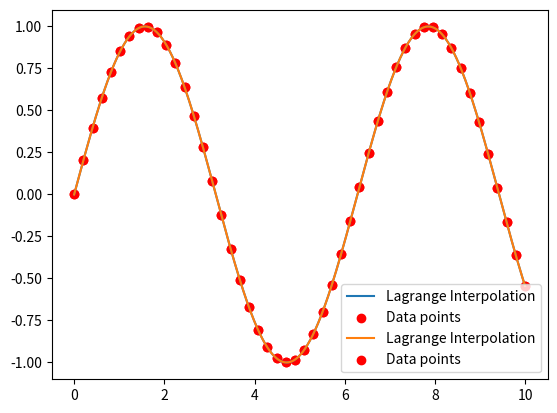

Python code for this plot:
import numpy as np
import matplotlib.pyplot as plt
import time

def lagrange_interpolation2(x_data, y_data, x):
    n = len(x_data)
    y = 0
    for i in range(n):
        # Calculate the Lagrange basis polynomial for the i-th data point
        l = 1
        for j in range(n):
            if j != i: 
                # Update the Lagrange multiplier
                l *= (x - x_data[j]) / (x_data[i] - x_data[j])
        # Accumulate the value of the Lagrange polynomial at x
        y += y_data[i] * l
    return y

def lagrange_interpolation(x, x_nodes, y_nodes):
    n = len(x_nodes)
    y = np.zeros(len(x))
    for i in range(n):
         # Initialize the Lagrange multiplier with 1
        l = 1.0
        for j in range(n):
            if i != j:
                # Update the Lagrange multiplier
                l *= (x - x_nodes[j]) / (x_nodes[i] - x_nodes[j])
        # Update the output array with the contribution from the current node
        y += l * y_nodes[i]
    return y

def plot_interpolation(x,y, x_data, y_data):
    plt.plot(x, y, label="Lagrange Interpolation")
    plt.scatter(x_data, y_data, label='Data points', color='red')
    plt.legend()
    plt.show()

x_data = np.linspace(0, 10, 50)
y_data = np.sin(x_data)
x = np.linspace(min(x_data), max(x_data), 500)

# Basic Method
start = time.time()
y = [lagrange_interpolation2(x_data, y_data, xi) for xi in x]
end = time.time()
print("Tiempo de ejecución de la solucion basica:", end - start)
plot_interpolation(x,y, x_data, y_data)

# Efficient method
start = time.time()
y = lagrange_interpolation(x, x_data, y_data)
end = time.time()
print("Tiempo de ejecución de la solucion eficiente:", end - start)
plot_interpolation(x,y, x_data, y_data)